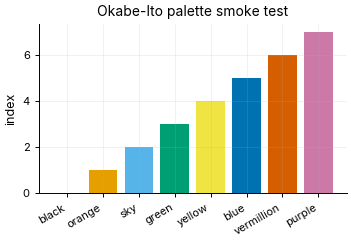

The script that saved this image:
"""TANDEM paper — shared matplotlib style.

Every figure in the paper imports `apply_style()` from this module before
plotting. This guarantees consistent fonts, colors, and sizing across all
figures in the paper, which is what separates "looks like a hackathon paper"
from "looks like a top-tier venue submission."

Usage:
    from plotstyle import apply_style, OKABE
    apply_style()
    fig, ax = plt.subplots()
    ax.bar(x, y, color=OKABE['blue'])
    fig.savefig('fig3_main_results.pdf', bbox_inches='tight')
"""

from __future__ import annotations

import matplotlib as mpl
import matplotlib.pyplot as plt

# ---------------------------------------------------------------------------
# Color palette: Okabe-Ito (colorblind-safe, used by NeurIPS / Nature etc.)
# ---------------------------------------------------------------------------

OKABE = {
    "black":     "#000000",
    "orange":    "#E69F00",  # overlay toggle
    "sky":       "#56B4E9",
    "green":     "#009E73",
    "yellow":    "#F0E442",
    "blue":      "#0072B2",  # simulator agent
    "vermillion":"#D55E00",  # recommender agent / TANDEM bars
    "purple":    "#CC79A7",
}

CONDITION_COLORS = {
    "overlay-off":   OKABE["sky"],
    "noise-on":      OKABE["yellow"],
    "cultural-on":   OKABE["vermillion"],
}

ARCHITECTURE_COLORS = {
    "decomposed":  OKABE["blue"],
    "monolithic":  OKABE["orange"],
}


# ---------------------------------------------------------------------------
# Style application
# ---------------------------------------------------------------------------

def apply_style(context: str = "paper") -> None:
    """Apply TANDEM paper style to matplotlib's rcParams.

    Args:
        context: "paper" (default, single-column figure size) or
                 "wide" (column-spanning figure size).
    """
    sizes = {
        "paper": (3.5, 2.4),  # single matplotlib column ~ 3.5" wide
        "wide":  (7.0, 4.0),  # column-spanning
    }
    fig_w, fig_h = sizes.get(context, sizes["paper"])

    mpl.rcParams.update({
        # Typography
        "font.family":     "sans-serif",
        "font.sans-serif": ["Inter", "Helvetica", "Arial", "DejaVu Sans"],
        "font.size":       9,
        "axes.titlesize":  10,
        "axes.labelsize":  9,
        "xtick.labelsize": 8,
        "ytick.labelsize": 8,
        "legend.fontsize": 8,
        "figure.titlesize": 10,

        # Figure size & layout
        "figure.figsize":   (fig_w, fig_h),
        "figure.dpi":       150,
        "savefig.dpi":      300,
        "savefig.bbox":     "tight",
        "savefig.pad_inches": 0.05,
        "figure.constrained_layout.use": True,

        # Axes & ticks (clean, minimal)
        "axes.spines.top":   False,
        "axes.spines.right": False,
        "axes.grid":         True,
        "grid.alpha":        0.25,
        "grid.linewidth":    0.5,
        "axes.linewidth":    0.7,
        "xtick.major.width": 0.7,
        "ytick.major.width": 0.7,
        "xtick.major.size":  3,
        "ytick.major.size":  3,

        # Lines & bars
        "lines.linewidth":   1.5,
        "lines.markersize":  4,
        "patch.edgecolor":   "white",
        "patch.linewidth":   0.5,

        # Color cycle (first six Okabe-Ito colors)
        "axes.prop_cycle":   plt.cycler(
            color=[OKABE["blue"], OKABE["vermillion"], OKABE["green"],
                   OKABE["orange"], OKABE["sky"], OKABE["purple"]],
        ),

        # Output formats
        "pdf.fonttype":      42,  # TrueType (embeddable, vector)
        "ps.fonttype":       42,
        "svg.fonttype":      "none",
    })


# ---------------------------------------------------------------------------
# Convenience helpers
# ---------------------------------------------------------------------------

def add_significance_bracket(ax, x1: float, x2: float, y: float,
                              text: str = "*", linewidth: float = 0.7) -> None:
    """Draw a significance-bracket between x1 and x2 at height y."""
    ax.plot([x1, x1, x2, x2], [y, y * 1.02, y * 1.02, y],
            color="black", linewidth=linewidth)
    ax.text((x1 + x2) / 2, y * 1.04, text,
            ha="center", va="bottom", fontsize=8)


def cluster_bootstrap_ci(values, clusters, n_boot: int = 1000,
                         ci: float = 0.95, rng=None):
    """95% cluster-bootstrap CI on `values` clustered by `clusters`.

    Used for headline numbers to mitigate within-persona observation
    correlation when reporting confidence intervals.
    """
    import numpy as np
    rng = rng if rng is not None else np.random.default_rng(0)
    values = np.asarray(values)
    clusters = np.asarray(clusters)
    unique_clusters = np.unique(clusters)
    boot_means = np.empty(n_boot)
    for i in range(n_boot):
        sampled = rng.choice(unique_clusters, size=len(unique_clusters),
                              replace=True)
        # Build resampled value vector from sampled clusters
        idxs = np.concatenate(
            [np.where(clusters == c)[0] for c in sampled]
        )
        boot_means[i] = values[idxs].mean()
    alpha = (1 - ci) / 2
    return (
        float(values.mean()),
        float(np.quantile(boot_means, alpha)),
        float(np.quantile(boot_means, 1 - alpha)),
    )


if __name__ == "__main__":
    # Quick smoke test: render the palette as bars to confirm the style applies.
    apply_style("paper")
    import numpy as np
    fig, ax = plt.subplots()
    names = list(OKABE.keys())
    vals = np.arange(len(names))
    ax.bar(names, vals, color=[OKABE[n] for n in names])
    ax.set_title("Okabe-Ito palette smoke test")
    ax.set_ylabel("index")
    plt.setp(ax.get_xticklabels(), rotation=30, ha="right")
    fig.savefig("plotstyle_smoke.pdf")
    print("Saved plotstyle_smoke.pdf")
